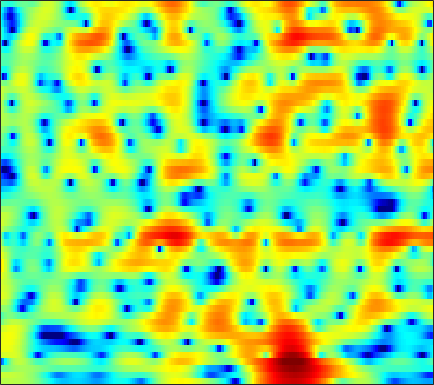

Source data for this figure (header and first rows):
2.1142, 2.1275, 2.1555, 2.1723, 2.1842, 2.186, 2.1678, 2.1325, 2.0625, 1.9541, 1.8096, 1.6622, 1.4217, 1.1215, 0.85158, 0.43998, -0.028938, -0.426, -1.0095, -1.6752, -2.4128, -2.9966, -3.8339, -4.6808
2.87, 2.829, 2.776, 2.721, 2.675, 2.603, 2.514, 2.432, 2.297, 2.126, 1.905, 1.706, 1.39, 1.008, 0.6736, 0.156, -0.4514, -0.9699, -1.758, -2.665, -3.7, -4.568, -5.837, -7.201
-0.66, -0.6823, -0.5143, -0.1799, 0.125, 0.541, 0.9122, 1.142, 1.373, 1.505, 1.54, 1.508, 1.392, 1.214, 1.037, 0.7644, 0.4616, 0.2219, -0.1, -0.4155, -0.7156, -0.9264, -1.177, -1.395
-11.85, -9.378, -5.116, -2.199, -0.6626, 0.7778, 1.707, 2.139, 2.425, 2.419, 2.146, 1.792, 1.138, 0.3234, -0.3574, -1.274, -2.05, -2.423, -2.574, -2.337, -1.867, -1.428, -0.8392, -0.2997
3.292, 3.264, 3.331, 3.447, 3.534, 3.582, 3.499, 3.32, 2.898, 2.236, 1.294, 0.3832, -1.157, -3.173, -5.095, -8.447, -12.85, -15.5, -13.35, -9.758, -7.213, -5.844, -4.485, -3.533
4.148, 4.224, 4.258, 4.208, 4.115, 3.9, 3.566, 3.228, 2.655, 1.94, 1.075, 0.337, -0.7546, -1.928, -2.818, -3.964, -4.978, -5.606, -6.23, -6.633, -6.883, -7.039, -7.196, -7.328
4.026, 4.258, 4.441, 4.489, 4.434, 4.237, 3.901, 3.558, 2.978, 2.259, 1.398, 0.6568, -0.4439, -1.65, -2.616, -3.979, -5.397, -6.473, -7.881, -9.23, -10.44, -11.25, -12.17, -13
3.89, 4.173, 4.443, 4.577, 4.588, 4.476, 4.213, 3.911, 3.364, 2.643, 1.742, 0.9341, -0.3387, -1.864, -3.203, -5.287, -7.807, -10.07, -13.67, -17.91, -21.07, -21.32, -20.57, -20.62
2.697, 3.116, 3.575, 3.911, 4.071, 4.141, 4.066, 3.901, 3.536, 3.004, 2.309, 1.673, 0.6438, -0.5853, -1.662, -3.295, -5.223, -6.845, -9.152, -11.18, -12.42, -12.63, -12.46, -12.23
-0.8919, 0.1153, 1.132, 1.828, 2.17, 2.42, 2.47, 2.398, 2.204, 1.909, 1.55, 1.251, 0.8152, 0.3408, -0.04131, -0.5759, -1.112, -1.509, -1.991, -2.37, -2.657, -2.797, -2.889, -2.858
-2.439, -1.424, -0.5378, -0.1001, -0.02796, -0.2371, -0.6886, -1.13, -1.744, -2.246, -2.507, -2.499, -2.25, -1.84, -1.49, -1.034, -0.6031, -0.295, 0.06868, 0.3871, 0.6742, 0.871, 1.089, 1.276
0.6333, 0.6901, 0.5008, -0.03635, -0.7099, -2.042, -4.009, -6.034, -9.687, -14.58, -15.99, -12.93, -9.317, -6.78, -5.278, -3.642, -2.223, -1.29, -0.163, 0.7922, 1.596, 2.088, 2.614, 2.965
3.047, 2.799, 2.241, 1.377, 0.507, -0.9715, -2.868, -4.563, -7.033, -9.272, -10.68, -11.08, -11.14, -10.89, -10.23, -8.422, -6.012, -4.242, -2.146, -0.4131, 0.9655, 1.769, 2.574, 3.08
3.842, 3.637, 3.181, 2.511, 1.875, 0.8508, -0.3554, -1.381, -2.871, -4.521, -6.411, -8.056, -10.88, -14.79, -16.86, -13.29, -8.729, -6.098, -3.452, -1.458, 0.04433, 0.8974, 1.721, 2.234
3.419, 3.273, 2.933, 2.444, 1.984, 1.277, 0.5038, -0.1252, -1.014, -1.918, -2.799, -3.417, -4.084, -4.483, -4.536, -4.222, -3.522, -2.893, -1.966, -1.086, -0.33, 0.1477, 0.6438, 0.9602
3.263, 3.014, 2.568, 2.02, 1.569, 0.933, 0.3002, -0.1361, -0.6529, -1.085, -1.428, -1.629, -1.809, -1.878, -1.87, -1.779, -1.624, -1.466, -1.219, -0.9524, -0.6861, -0.497, -0.2661, -0.0722
4.118, 3.561, 2.659, 1.621, 0.8016, -0.2617, -1.165, -1.637, -1.936, -1.917, -1.697, -1.477, -1.205, -0.9968, -0.889, -0.8442, -0.8992, -0.9893, -1.184, -1.415, -1.592, -1.65, -1.561, -1.264
5.746, 4.779, 3.179, 1.114, -0.8199, -4.082, -8.037, -10.06, -8.355, -5.361, -3.112, -1.916, -0.8097, -0.1615, 0.07166, 0.09031, -0.2389, -0.7094, -1.707, -3.141, -4.963, -6.363, -7.197, -5.831
5.686, 4.675, 3.067, 1.13, -0.5761, -3.103, -5.527, -6.55, -6.047, -4.472, -2.903, -1.975, -1.077, -0.5321, -0.3606, -0.4117, -0.8296, -1.394, -2.533, -4.233, -6.645, -8.825, -10.57, -8.227
4.279, 3.43, 2.236, 1.019, 0.1302, -0.9398, -1.779, -2.225, -2.519, -2.529, -2.326, -2.12, -1.865, -1.651, -1.562, -1.601, -1.781, -2.043, -2.469, -2.964, -3.402, -3.559, -3.421, -2.814
3.293, 2.305, 1.087, 0.0748, -0.5556, -1.266, -1.849, -2.228, -2.644, -2.881, -2.928, -2.805, -2.481, -2.103, -1.84, -1.609, -1.567, -1.665, -1.995, -2.431, -2.866, -3.092, -3.038, -2.435
1.52, -0.8106, -3.337, -3.901, -3.422, -2.891, -2.946, -3.438, -4.676, -6.272, -7.111, -6.436, -4.448, -2.548, -1.439, -0.4292, 0.02746, 0.0188, -0.5411, -1.808, -4.066, -6.732, -11.2, -8.702
0.3425, -2.921, -6.875, -6.288, -4.696, -3.368, -3.283, -3.949, -5.861, -8.947, -11.52, -9.861, -6.187, -3.337, -1.861, -0.5249, 0.2461, 0.4799, 0.4112, -0.1533, -1.088, -1.917, -2.527, -1.774
2.64, 1.737, 0.6929, -0.07655, -0.5123, -1.032, -1.583, -2.091, -2.837, -3.532, -3.987, -4.093, -3.904, -3.519, -3.132, -2.546, -1.961, -1.542, -1.026, -0.5666, -0.1563, 0.147, 0.5974, 1.123
3.251, 2.856, 2.292, 1.709, 1.268, 0.6335, -0.03762, -0.5962, -1.404, -2.301, -3.257, -4.045, -5.111, -6.09, -6.598, -6.649, -5.852, -4.871, -3.432, -2.053, -0.8665, -0.1053, 0.7396, 1.4
2.75, 2.619, 2.369, 2.026, 1.713, 1.212, 0.5911, 0.04298, -0.8364, -1.94, -3.357, -4.718, -7.2, -11.04, -16.21, -32.8, -13.84, -9.339, -5.623, -3.115, -1.303, -0.257, 0.8172, 1.594
0.9631, 1.028, 1.032, 0.9446, 0.8106, 0.5588, 0.1966, -0.1479, -0.7233, -1.446, -2.346, -3.121, -4.288, -5.443, -6.105, -6.323, -5.57, -4.587, -3.1, -1.69, -0.4893, 0.2682, 1.083, 1.686
-1.581, -1.377, -1.171, -1.021, -0.9451, -0.8974, -0.8942, -0.9318, -1.027, -1.17, -1.349, -1.499, -1.673, -1.787, -1.788, -1.65, -1.332, -0.9907, -0.4501, 0.1237, 0.6734, 1.038, 1.44, 1.729
-4.382, -4.091, -3.734, -3.396, -3.135, -2.79, -2.417, -2.133, -1.742, -1.36, -0.989, -0.7378, -0.4174, -0.1197, 0.1006, 0.3874, 0.6688, 0.8818, 1.162, 1.411, 1.635, 1.764, 1.877, 1.907
-7.491, -7.164, -6.78, -6.431, -6.119, -5.543, -4.797, -4.101, -3.087, -2.06, -1.092, -0.4359, 0.3167, 0.9316, 1.296, 1.677, 1.947, 2.085, 2.205, 2.272, 2.3, 2.304, 2.276, 2.181
-10.4, -10.34, -10.66, -11.24, -11.7, -11.61, -10.06, -8.202, -5.589, -3.24, -1.326, -0.1443, 1.088, 1.955, 2.393, 2.718, 2.787, 2.698, 2.449, 2.166, 1.937, 1.871, 1.924, 2.065
-12.05, -12.9, -14.3, -16.14, -18.48, -23.88, -17.73, -12.07, -6.974, -3.43, -0.8434, 0.6069, 2.022, 2.913, 3.264, 3.298, 2.837, 2.16, 0.7915, -1.055, -2.784, -3.179, -1.995, -0.1001
-16.19, -21.31, -24.52, -18.27, -15.12, -12.14, -9.339, -7.271, -4.642, -2.312, -0.3859, 0.7474, 1.861, 2.52, 2.712, 2.543, 1.833, 0.8824, -1.082, -4.169, -8.656, -10.24, -6.115, -2.151
-10.81, -12, -12.48, -11.3, -9.96, -8.01, -6.164, -4.838, -3.21, -1.749, -0.5233, 0.2339, 0.9799, 1.422, 1.541, 1.454, 1.088, 0.6431, -0.1074, -0.8659, -1.367, -1.429, -1.032, -0.2044
-5.233, -5.546, -5.663, -5.455, -5.111, -4.404, -3.513, -2.806, -1.825, -0.9151, -0.1056, 0.385, 0.8981, 1.197, 1.282, 1.194, 0.9198, 0.6252, 0.1656, -0.312, -0.6588, -0.7916, -0.7021, -0.3455
-2.328, -2.528, -2.749, -2.907, -2.883, -2.678, -2.189, -1.678, -0.8672, -0.01789, 0.7455, 1.222, 1.674, 1.893, 1.898, 1.663, 1.155, 0.6101, -0.3082, -1.395, -2.573, -3.323, -3.797, -3.326
-0.7994, -1.177, -2.057, -3.246, -4.203, -5.062, -4.701, -3.571, -1.734, -0.03621, 1.279, 2.02, 2.625, 2.847, 2.761, 2.354, 1.582, 0.7399, -0.7984, -2.917, -6.057, -9.84, -21.95, -13.89
-0.1282, -0.7011, -2.141, -4.635, -7.728, -15.11, -13.5, -7.761, -3.314, -0.6257, 1.107, 1.912, 2.524, 2.643, 2.441, 1.821, 0.8618, -0.0577, -1.481, -3.069, -4.572, -5.46, -5.88, -4.937
0.9552, 0.6632, 0.0289, -0.7862, -1.398, -1.881, -1.754, -1.217, -0.2328, 0.7579, 1.506, 1.843, 1.982, 1.725, 1.265, 0.2345, -1.282, -2.734, -5.007, -7.255, -8.394, -7.925, -6.314, -4.347
1.956, 1.808, 1.55, 1.258, 1.076, 0.9498, 1.001, 1.136, 1.415, 1.697, 1.868, 1.91, 1.732, 1.233, 0.6287, -0.5708, -2.364, -4.183, -7.575, -12.9, -17.69, -13.45, -8.409, -5.283
2.261, 1.918, 1.411, 0.9366, 0.6844, 0.5125, 0.5936, 0.7784, 1.133, 1.489, 1.768, 1.889, 1.847, 1.568, 1.182, 0.4562, -0.529, -1.395, -2.6, -3.637, -4.154, -4.096, -3.605, -2.874
2.202, 1.261, -0.2331, -1.824, -2.833, -3.372, -2.745, -1.787, -0.4409, 0.729, 1.619, 2.058, 2.417, 2.522, 2.436, 2.148, 1.726, 1.333, 0.772, 0.2644, -0.1507, -0.4057, -0.6644, -0.8943
2.296, 0.8354, -1.815, -5.878, -11.22, -23.43, -9.12, -5.005, -1.719, 0.3464, 1.677, 2.341, 2.886, 3.109, 3.121, 2.947, 2.628, 2.328, 1.873, 1.378, 0.8642, 0.4752, -0.04374, -0.6091
2.879, 1.891, 0.4624, -0.9461, -1.782, -2.168, -1.636, -0.8381, 0.3464, 1.371, 2.103, 2.469, 2.669, 2.593, 2.389, 1.963, 1.396, 0.9354, 0.3153, -0.3091, -0.9318, -1.393, -2.046, -2.728
2.93, 2.351, 1.767, 1.424, 1.347, 1.472, 1.799, 2.117, 2.535, 2.851, 2.981, 2.908, 2.566, 1.924, 1.229, 0.08543, -1.225, -2.211, -3.304, -3.985, -4.382, -4.708, -5.395, -6.489
0.5862, -0.1516, -0.3224, 0.3482, 1.118, 2.15, 3.065, 3.608, 4.119, 4.354, 4.289, 3.998, 3.279, 2.092, 0.816, -1.547, -4.96, -8.482, -13.43, -11.61, -8.352, -7.049, -6.55, -7.367
-7.866, -16.71, -12.87, -5.145, -2.167, 0.44, 2.137, 3.02, 3.794, 4.177, 4.184, 3.959, 3.309, 2.228, 1.121, -0.8314, -3.296, -5.356, -7.405, -7.204, -5.777, -4.79, -3.894, -3.463
-3.728, -4.478, -4.392, -3.252, -2.135, -0.7063, 0.4665, 1.164, 1.835, 2.228, 2.343, 2.264, 1.925, 1.351, 0.7944, -0.07876, -0.9898, -1.607, -2.221, -2.52, -2.505, -2.337, -2.02, -1.617
-1.648, -1.903, -1.985, -1.74, -1.392, -0.8197, -0.2122, 0.2199, 0.7156, 1.061, 1.248, 1.271, 1.155, 0.8864, 0.5989, 0.1409, -0.3652, -0.7215, -1.128, -1.427, -1.573, -1.573, -1.461, -1.183
-1.48, -1.851, -2.075, -1.959, -1.684, -1.149, -0.5052, -0.02423, 0.5622, 1.028, 1.355, 1.478, 1.493, 1.332, 1.089, 0.6578, 0.1006, -0.355, -0.9549, -1.46, -1.818, -1.936, -1.891, -1.644
-3.182, -4.356, -4.969, -4.401, -3.493, -2.095, -0.7579, 0.1347, 1.139, 1.953, 2.532, 2.814, 2.955, 2.817, 2.526, 1.862, 0.9041, -0.01519, -1.425, -2.846, -3.882, -4.191, -3.925, -3.311
-6.786, -13.34, -22.78, -10.01, -6.422, -3.404, -1.271, 0.05526, 1.579, 2.84, 3.797, 4.317, 4.708, 4.714, 4.452, 3.643, 2.259, 0.726, -2.272, -7.205, -16.42, -15.75, -8.739, -5.818
-2.51, -4.413, -6.156, -6.876, -6.856, -6.106, -4.657, -3.202, -1.086, 0.8488, 2.46, 3.406, 4.293, 4.743, 4.768, 4.408, 3.54, 2.549, 0.7456, -1.378, -3.178, -3.767, -3.64, -3.548
-2.739, -4.609, -7.386, -10.79, -14.3, -21.84, -17.09, -11.6, -6.804, -3.479, -0.9775, 0.4717, 1.907, 2.875, 3.31, 3.575, 3.482, 3.226, 2.716, 2.083, 1.468, 1.045, 0.5328, 0.0263
-4.434, -6.285, -8.896, -11.5, -13.2, -14.27, -13.16, -11.2, -8.171, -5.401, -3.017, -1.572, 0.02247, 1.217, 1.905, 2.528, 2.898, 3.029, 3.061, 2.95, 2.724, 2.507, 2.165, 1.784
-5.441, -7.504, -10.81, -14.65, -16.98, -16.32, -12.92, -10.41, -7.559, -5.118, -3.095, -1.828, -0.4195, 0.6953, 1.373, 2.093, 2.64, 2.945, 3.204, 3.332, 3.319, 3.228, 2.996, 2.639
-4.407, -5.998, -8.666, -11.87, -13.86, -13.1, -9.915, -7.708, -5.323, -3.465, -2.063, -1.194, -0.2862, 0.4607, 0.9316, 1.533, 2.084, 2.472, 2.919, 3.256, 3.46, 3.496, 3.376, 3.048
-2.303, -2.728, -3.264, -3.656, -3.728, -3.497, -2.901, -2.352, -1.647, -1.103, -0.8235, -0.7909, -0.9277, -1.133, -1.176, -0.902, -0.1901, 0.5097, 1.485, 2.299, 2.867, 3.106, 3.177, 2.972
